Image classification data set "plantvillage" (SnaetWarre/Research_Project_Rust_Semi-Supervised_Learning on GitHub). Class labels (14): apple apple scab, apple black rot, apple cedar apple rust, cherry including sour healthy, corn (maize) cercospora leaf spot gray leaf spot, corn maize northern leaf blight, grape healthy, peach healthy, pepper bell bacterial spot, potato healthy, raspberry healthy, strawberry healthy, tomato leaf mold, tomato mosaic virus.

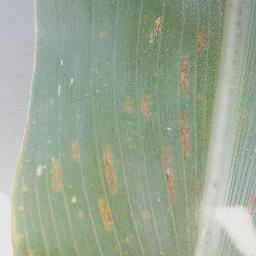
Label: corn (maize) cercospora leaf spot gray leaf spot

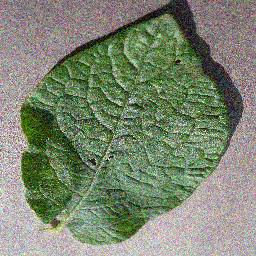
Label: potato healthy

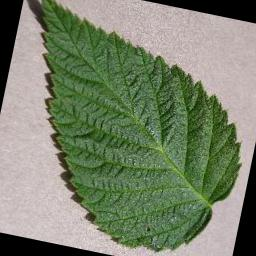
Label: raspberry healthy

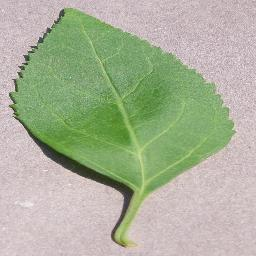
Label: cherry including sour healthy

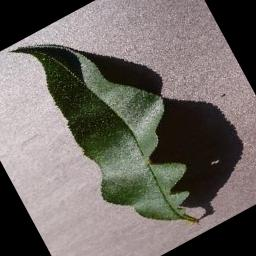
Label: peach healthy

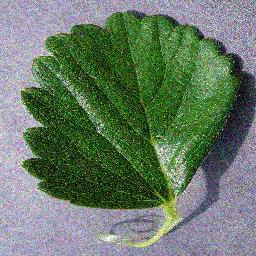
Label: strawberry healthy
